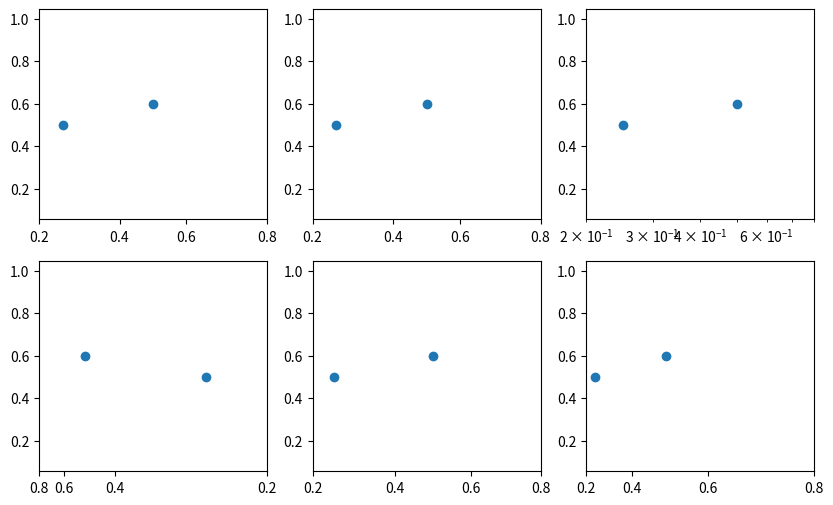

This chart was generated by the following Python code:
# Written by calculate-plot 0.1.0: this script draws the same figure with Matplotlib 3.11.2.
import locale

import matplotlib.pyplot as plt
import numpy as np

# Text is shaped for the language of the locale: this is the one the figure was made with.
try:
    locale.setlocale(locale.LC_CTYPE, "C.UTF-8")
except locale.Error:
    locale.setlocale(locale.LC_CTYPE, "C")

fig, axs = plt.subplots(2, 3, figsize=(10.0, 6.0))
axs[0, 0].scatter([0.0, -0.0, -1.0, 1e-300, 0.25, 0.5, 1.0, 2.0, 1e+300, -1e+300], [0.1, 0.2, 0.30000000000000004, 0.4, 0.5, 0.6000000000000001, 0.7000000000000001, 0.8, 0.9, 1.0])
axs[0, 0].set_xscale('logit')
axs[0, 0].set_xlim(0.2, 0.8)
axs[0, 1].scatter([0.0, -0.0, -1.0, 1e-300, 0.25, 0.5, 1.0, 2.0, 1e+300, -1e+300], [0.1, 0.2, 0.30000000000000004, 0.4, 0.5, 0.6000000000000001, 0.7000000000000001, 0.8, 0.9, 1.0])
axs[0, 1].set_xscale('logit', nonpositive='clip')
axs[0, 1].set_xlim(0.2, 0.8)
axs[0, 2].scatter([0.0, -0.0, -1.0, 1e-300, 0.25, 0.5, 1.0, 2.0, 1e+300, -1e+300], [0.1, 0.2, 0.30000000000000004, 0.4, 0.5, 0.6000000000000001, 0.7000000000000001, 0.8, 0.9, 1.0])
axs[0, 2].set_xscale('log', nonpositive='mask')
axs[0, 2].set_xlim(0.2, 0.8)
axs[1, 0].scatter([0.0, -0.0, -1.0, 1e-300, 0.25, 0.5, 1.0, 2.0, 1e+300, -1e+300], [0.1, 0.2, 0.30000000000000004, 0.4, 0.5, 0.6000000000000001, 0.7000000000000001, 0.8, 0.9, 1.0])
axs[1, 0].set_xscale('function', functions=(lambda x: 1 / x, lambda x: 1 / x))
axs[1, 0].set_xlim(0.2, 0.8)
axs[1, 1].scatter([0.0, -0.0, -1.0, 1e-300, 0.25, 0.5, 1.0, 2.0, 1e+300, -1e+300], [0.1, 0.2, 0.30000000000000004, 0.4, 0.5, 0.6000000000000001, 0.7000000000000001, 0.8, 0.9, 1.0])
axs[1, 1].set_xscale('function', functions=(lambda x: np.log10(x + 2), lambda x: 10 ** x - 2))
axs[1, 1].set_xlim(0.2, 0.8)
axs[1, 2].scatter([0.0, -0.0, -1.0, 1e-300, 0.25, 0.5, 1.0, 2.0, 1e+300, -1e+300], [0.1, 0.2, 0.30000000000000004, 0.4, 0.5, 0.6000000000000001, 0.7000000000000001, 0.8, 0.9, 1.0])
axs[1, 2].set_xscale('function', functions=(lambda x: x ** 2, lambda x: np.sqrt(x)))
axs[1, 2].set_xlim(0.2, 0.8)

if __name__ == "__main__":
    plt.show()
